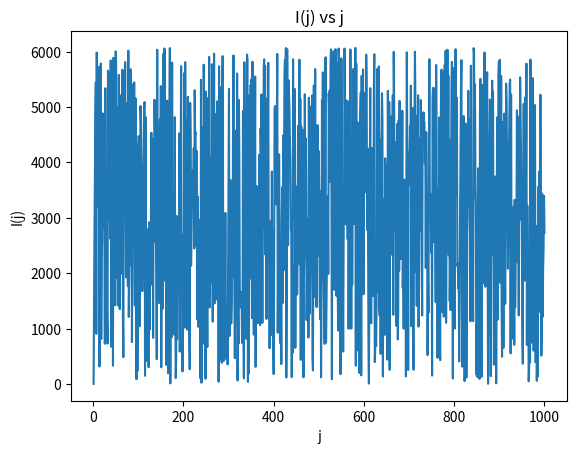

This chart was generated by the following Python code:
import matplotlib.pyplot as plt
import numpy as np

A = 106 
C = 1283
M = 6075

I = np.zeros(1000)

I[0] = 1

for i in range(1,1000):
    I[i] = (I[i-1]*A + C)%M

plt.plot(range(1,1001),I)
plt.xlabel("j")
plt.ylabel("I(j)")
plt.title("I(j) vs j")
plt.show()